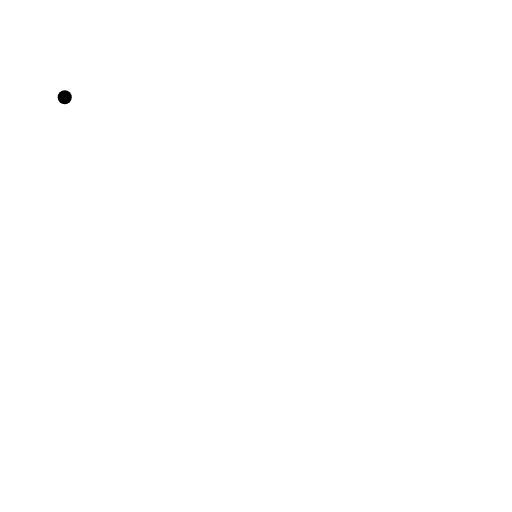
t = 0.00 s
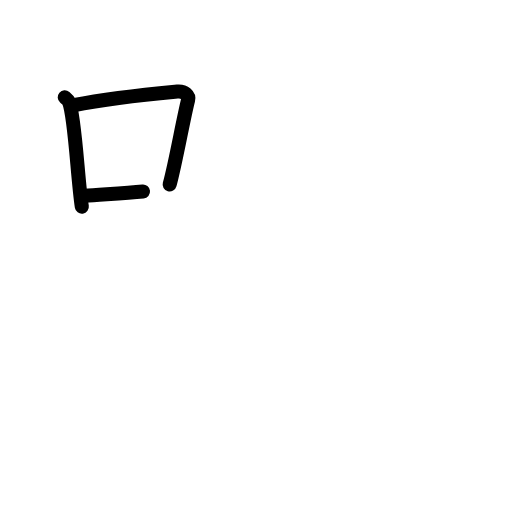
t = 2.60 s
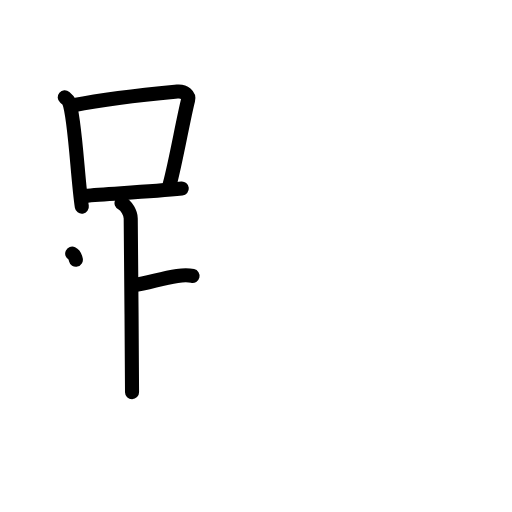
t = 5.20 s
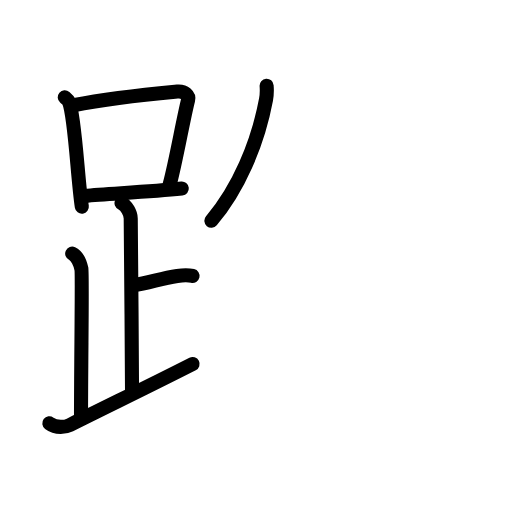
t = 7.80 s
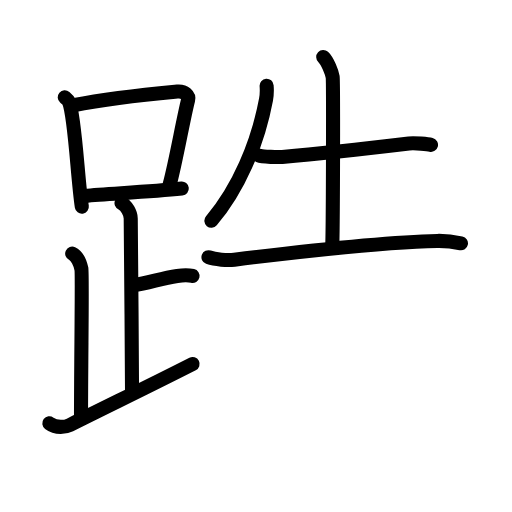
t = 10.40 s
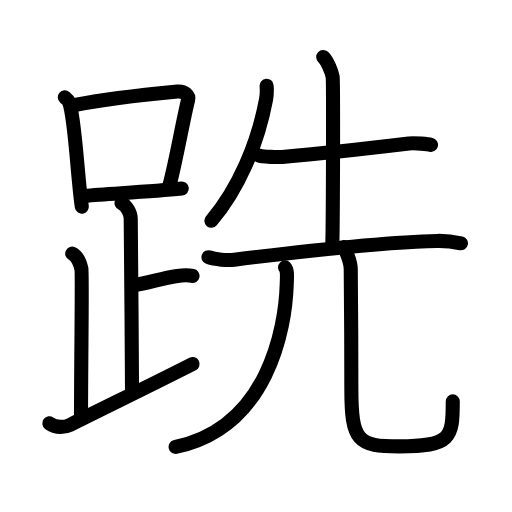
t = 13.00 s

The animated SVG that drew these frames (rendered in a browser with its animation timeline set to each time). Animation: 42 SMIL elements (animate=42); one cycle of 13.00 s.

<?xml version="1.0" encoding="UTF-8"?>
<!--
AniKanjiVG is licensed by CC-BY-SA Paul C. Sommerhoff (https://bitbucket.org/sommerhoff/anikanjivg).
AniKanjiVG uses KanjiVG which is licensed by CC-BY-SA Ulrich Apel (http://kanjivg.tagaini.net).
See also http://creativecommons.org/licenses/by-sa/3.0/
-->
<svg xmlns:kvg='http://kanjivg.tagaini.net' xmlns='http://www.w3.org/2000/svg' width='109' height='109' viewBox='0 0 109 109' style='fill:none;stroke:#000000;stroke-width:3;stroke-linecap:round;stroke-linejoin:round;' id="kvg:kanji_08de3"><g id="kvg:08de3" kvg:element="跣"><g id="kvg:08de3-g1" kvg:element="足" kvg:position="left" kvg:radical="general"><g id="kvg:08de3-g2" kvg:element="口"><path id="kvg:08de3-s1" kvg:type="㇑" d="M13.78,20.71c0.37,0.32,0.75,0.58,0.91,0.97c1.28,3.13,1.85,16.7,2.73,22.32"><animate attributeName="d" begin="0.0s" dur="0.5s" from="M13.78,20.71C13.78,20.71,13.78,20.71,13.78,20.71" to="M13.78,20.71c0.37,0.32,0.75,0.58,0.91,0.97" />
<animate attributeName="d" begin="0.5s" dur="0.5s" from="M13.78,20.71c0.37,0.32,0.75,0.58,0.91,0.97c0,0,0,0,0,0,0" to="M13.78,20.71c0.37,0.32,0.75,0.58,0.91,0.97c1.28,3.13,1.85,16.7,2.73,22.32" />
</path>
<path id="kvg:08de3-s2" kvg:type="㇕b" d="M15.61,22.4c8.76-1.68,17.79-2.5,22.13-2.91c1.58-0.15,2.54,0.89,2.31,1.77c-1.04,4.06-2.65,13.35-3.93,18"><animate attributeName="d" begin="1.0s" dur="0.3333333333333333s" from="M15.61,22.4C15.61,22.4,15.61,22.4,15.61,22.4" to="M15.61,22.4c8.76-1.68,17.79-2.5,22.13-2.91" />
<animate attributeName="d" begin="1.3333333333333333s" dur="0.3333333333333333s" from="M15.61,22.4c8.76-1.68,17.79-2.5,22.13-2.91c0,0,0,0,0,0,0" to="M15.61,22.4c8.76-1.68,17.79-2.5,22.13-2.91c1.58-0.15,2.54,0.89,2.31,1.77" />
<animate attributeName="d" begin="1.6666666666666665s" dur="0.3333333333333333s" from="M15.61,22.4c8.76-1.68,17.79-2.5,22.13-2.91c1.58-0.15,2.54,0.89,2.31,1.77c0,0,0,0,0,0,0" to="M15.61,22.4c8.76-1.68,17.79-2.5,22.13-2.91c1.58-0.15,2.54,0.89,2.31,1.77c-1.04,4.06-2.65,13.35-3.93,18" />
<animate attributeName="d" begin="0s" dur="1.0s" from="M-100,-100" to="M-100,-100" />
</path>
<path id="kvg:08de3-s3" kvg:type="㇐b" d="M18.06,41.69c5.09-0.46,13.65-0.84,20.64-1.55"><animate attributeName="d" begin="2.0s" dur="1.0s" from="M18.06,41.69C18.06,41.69,18.06,41.69,18.06,41.69" to="M18.06,41.69c5.09-0.46,13.65-0.84,20.64-1.55" />
<animate attributeName="d" begin="0s" dur="2.0s" from="M-100,-100" to="M-100,-100" />
</path>
</g>
<path id="kvg:08de3-s4" kvg:type="㇑a" d="M25.87,43.24c1.09,0.5,1.96,2.23,1.96,3.25c0,5.51,0.28,27.01,0.28,37"><animate attributeName="d" begin="3.0s" dur="0.5s" from="M25.87,43.24C25.87,43.24,25.87,43.24,25.87,43.24" to="M25.87,43.24c1.09,0.5,1.96,2.23,1.96,3.25" />
<animate attributeName="d" begin="3.5s" dur="0.5s" from="M25.87,43.24c1.09,0.5,1.96,2.23,1.96,3.25c0,0,0,0,0,0,0" to="M25.87,43.24c1.09,0.5,1.96,2.23,1.96,3.25c0,5.51,0.28,27.01,0.28,37" />
<animate attributeName="d" begin="0s" dur="3.0s" from="M-100,-100" to="M-100,-100" />
</path>
<path id="kvg:08de3-s5" kvg:type="㇐b" d="M28.38,60.74c3.37-0.49,5.87-1.49,9.35-2c1.72-0.25,2.18-0.25,3.26,0"><animate attributeName="d" begin="4.0s" dur="0.5s" from="M28.38,60.74C28.38,60.74,28.38,60.74,28.38,60.74" to="M28.38,60.74c3.37-0.49,5.87-1.49,9.35-2" />
<animate attributeName="d" begin="4.5s" dur="0.5s" from="M28.38,60.74c3.37-0.49,5.87-1.49,9.35-2c0,0,0,0,0,0,0" to="M28.38,60.74c3.37-0.49,5.87-1.49,9.35-2c1.72-0.25,2.18-0.25,3.26,0" />
<animate attributeName="d" begin="0s" dur="4.0s" from="M-100,-100" to="M-100,-100" />
</path>
<path id="kvg:08de3-s6" kvg:type="㇒" d="M15.37,53.99c1.09,0.5,1.74,2.25,1.96,3.25c0.22,1-0.08,19.51-0.08,31.26"><animate attributeName="d" begin="5.0s" dur="0.5s" from="M15.37,53.99C15.37,53.99,15.37,53.99,15.37,53.99" to="M15.37,53.99c1.09,0.5,1.74,2.25,1.96,3.25" />
<animate attributeName="d" begin="5.5s" dur="0.5s" from="M15.37,53.99c1.09,0.5,1.74,2.25,1.96,3.25c0,0,0,0,0,0,0" to="M15.37,53.99c1.09,0.5,1.74,2.25,1.96,3.25c0.22,1-0.08,19.51-0.08,31.26" />
<animate attributeName="d" begin="0s" dur="5.0s" from="M-100,-100" to="M-100,-100" />
</path>
<path id="kvg:08de3-s7" kvg:type="㇀/㇏" d="M10.5,90.12c1.5,1.13,3.52,0.79,4.39,0.35c8.63-4.32,16.58-8.14,26.11-12.98"><animate attributeName="d" begin="6.0s" dur="0.5s" from="M10.5,90.12C10.5,90.12,10.5,90.12,10.5,90.12" to="M10.5,90.12c1.5,1.13,3.52,0.79,4.39,0.35" />
<animate attributeName="d" begin="6.5s" dur="0.5s" from="M10.5,90.12c1.5,1.13,3.52,0.79,4.39,0.35c0,0,0,0,0,0,0" to="M10.5,90.12c1.5,1.13,3.52,0.79,4.39,0.35c8.63-4.32,16.58-8.14,26.11-12.98" />
<animate attributeName="d" begin="0s" dur="6.0s" from="M-100,-100" to="M-100,-100" />
</path>
</g>
<g id="kvg:08de3-g3" kvg:element="先" kvg:position="right"><g id="kvg:08de3-g4" kvg:position="top"><path id="kvg:08de3-s8" kvg:type="㇒" d="M56.76,18.25c0.06,0.73,0.07,1.88-0.13,2.96C54.86,30.64,50.75,40.25,45,47"><animate attributeName="d" begin="7.0s" dur="0.5s" from="M56.76,18.25C56.76,18.25,56.76,18.25,56.76,18.25" to="M56.76,18.25c0.06,0.73,0.07,1.88-0.13,2.96" />
<animate attributeName="d" begin="7.5s" dur="0.5s" from="M56.76,18.25c0.06,0.73,0.07,1.88-0.13,2.96c0,0,0,0,0,0,0" to="M56.76,18.25c0.06,0.73,0.07,1.88-0.13,2.96C54.86,30.64,50.75,40.25,45,47" />
<animate attributeName="d" begin="0s" dur="7.0s" from="M-100,-100" to="M-100,-100" />
</path>
<path id="kvg:08de3-s9" kvg:type="㇐" d="M55.13,33.11c0.73,0.3,4.21,0.36,4.95,0.3c6.91-0.6,19.16-1.94,26.98-2.87c1.22-0.14,4.09,0.14,4.7,0.29"><animate attributeName="d" begin="8.0s" dur="0.3333333333333333s" from="M55.13,33.11C55.13,33.11,55.13,33.11,55.13,33.11" to="M55.13,33.11c0.73,0.3,4.21,0.36,4.95,0.3" />
<animate attributeName="d" begin="8.333333333333334s" dur="0.3333333333333333s" from="M55.13,33.11c0.73,0.3,4.21,0.36,4.95,0.3c0,0,0,0,0,0,0" to="M55.13,33.11c0.73,0.3,4.21,0.36,4.95,0.3c6.91-0.6,19.16-1.94,26.98-2.87" />
<animate attributeName="d" begin="8.666666666666666s" dur="0.3333333333333333s" from="M55.13,33.11c0.73,0.3,4.21,0.36,4.95,0.3c6.91-0.6,19.16-1.94,26.98-2.87c0,0,0,0,0,0,0" to="M55.13,33.11c0.73,0.3,4.21,0.36,4.95,0.3c6.91-0.6,19.16-1.94,26.98-2.87c1.22-0.14,4.09,0.14,4.7,0.29" />
<animate attributeName="d" begin="0s" dur="8.0s" from="M-100,-100" to="M-100,-100" />
</path>
<path id="kvg:08de3-s10" kvg:type="㇑a" d="M68.81,12.13c0.94,0.87,1.86,3.35,2.01,4.25c0.15,0.9,0.08,30.02-0.07,35.62"><animate attributeName="d" begin="9.0s" dur="0.5s" from="M68.81,12.13C68.81,12.13,68.81,12.13,68.81,12.13" to="M68.81,12.13c0.94,0.87,1.86,3.35,2.01,4.25" />
<animate attributeName="d" begin="9.5s" dur="0.5s" from="M68.81,12.13c0.94,0.87,1.86,3.35,2.01,4.25c0,0,0,0,0,0,0" to="M68.81,12.13c0.94,0.87,1.86,3.35,2.01,4.25c0.15,0.9,0.08,30.02-0.07,35.62" />
<animate attributeName="d" begin="0s" dur="9.0s" from="M-100,-100" to="M-100,-100" />
</path>
<path id="kvg:08de3-s11" kvg:type="㇐" d="M44.38,54.76c1.43,0.52,4.07,0.69,5.5,0.52C60.25,54,81.75,51.5,93.11,51.29c2.39-0.04,3.83,0.25,5.02,0.5"><animate attributeName="d" begin="10.0s" dur="0.3333333333333333s" from="M44.38,54.76C44.38,54.76,44.38,54.76,44.38,54.76" to="M44.38,54.76c1.43,0.52,4.07,0.69,5.5,0.52" />
<animate attributeName="d" begin="10.333333333333334s" dur="0.3333333333333333s" from="M44.38,54.76c1.43,0.52,4.07,0.69,5.5,0.52c0,0,0,0,0,0,0" to="M44.38,54.76c1.43,0.52,4.07,0.69,5.5,0.52C60.25,54,81.75,51.5,93.11,51.29" />
<animate attributeName="d" begin="10.666666666666666s" dur="0.3333333333333333s" from="M44.38,54.76c1.43,0.52,4.07,0.69,5.5,0.52C60.25,54,81.75,51.5,93.11,51.29c0,0,0,0,0,0,0" to="M44.38,54.76c1.43,0.52,4.07,0.69,5.5,0.52C60.25,54,81.75,51.5,93.11,51.29c2.39-0.04,3.83,0.25,5.02,0.5" />
<animate attributeName="d" begin="0s" dur="10.0s" from="M-100,-100" to="M-100,-100" />
</path>
</g>
<g id="kvg:08de3-g5" kvg:element="儿" kvg:original="八" kvg:position="bottom"><g id="kvg:08de3-g6" kvg:element="丿"><path id="kvg:08de3-s12" kvg:type="㇒" d="M60.68,56.93c0.57,0.57,0.4,2.29,0.36,3.62C60.75,70,57,91,37.39,95.15"><animate attributeName="d" begin="11.0s" dur="0.5s" from="M60.68,56.93C60.68,56.93,60.68,56.93,60.68,56.93" to="M60.68,56.93c0.57,0.57,0.4,2.29,0.36,3.62" />
<animate attributeName="d" begin="11.5s" dur="0.5s" from="M60.68,56.93c0.57,0.57,0.4,2.29,0.36,3.62c0,0,0,0,0,0,0" to="M60.68,56.93c0.57,0.57,0.4,2.29,0.36,3.62C60.75,70,57,91,37.39,95.15" />
<animate attributeName="d" begin="0s" dur="11.0s" from="M-100,-100" to="M-100,-100" />
</path>
</g>
<path id="kvg:08de3-s13" kvg:type="㇟" d="M73.24,52.62c0.5,1.25,1.4,2.72,1.43,4.65c0.08,5.26,0.13,19.38,0.13,25.48C74.79,94,76.25,95.03,85,95.03c11,0,11.39-1.78,11.39-9.58"><animate attributeName="d" begin="12.0s" dur="0.25s" from="M73.24,52.62C73.24,52.62,73.24,52.62,73.24,52.62" to="M73.24,52.62c0.5,1.25,1.4,2.72,1.43,4.65" />
<animate attributeName="d" begin="12.25s" dur="0.25s" from="M73.24,52.62c0.5,1.25,1.4,2.72,1.43,4.65c0,0,0,0,0,0,0" to="M73.24,52.62c0.5,1.25,1.4,2.72,1.43,4.65c0.08,5.26,0.13,19.38,0.13,25.48" />
<animate attributeName="d" begin="12.5s" dur="0.25s" from="M73.24,52.62c0.5,1.25,1.4,2.72,1.43,4.65c0.08,5.26,0.13,19.38,0.13,25.48c0,0,0,0,0,0,0" to="M73.24,52.62c0.5,1.25,1.4,2.72,1.43,4.65c0.08,5.26,0.13,19.38,0.13,25.48C74.79,94,76.25,95.03,85,95.03" />
<animate attributeName="d" begin="12.75s" dur="0.25s" from="M73.24,52.62c0.5,1.25,1.4,2.72,1.43,4.65c0.08,5.26,0.13,19.38,0.13,25.48C74.79,94,76.25,95.03,85,95.03c0,0,0,0,0,0,0" to="M73.24,52.62c0.5,1.25,1.4,2.72,1.43,4.65c0.08,5.26,0.13,19.38,0.13,25.48C74.79,94,76.25,95.03,85,95.03c11,0,11.39-1.78,11.39-9.58" />
<animate attributeName="d" begin="0s" dur="12.0s" from="M-100,-100" to="M-100,-100" />
</path>
</g>
</g>
</g>
</svg>
